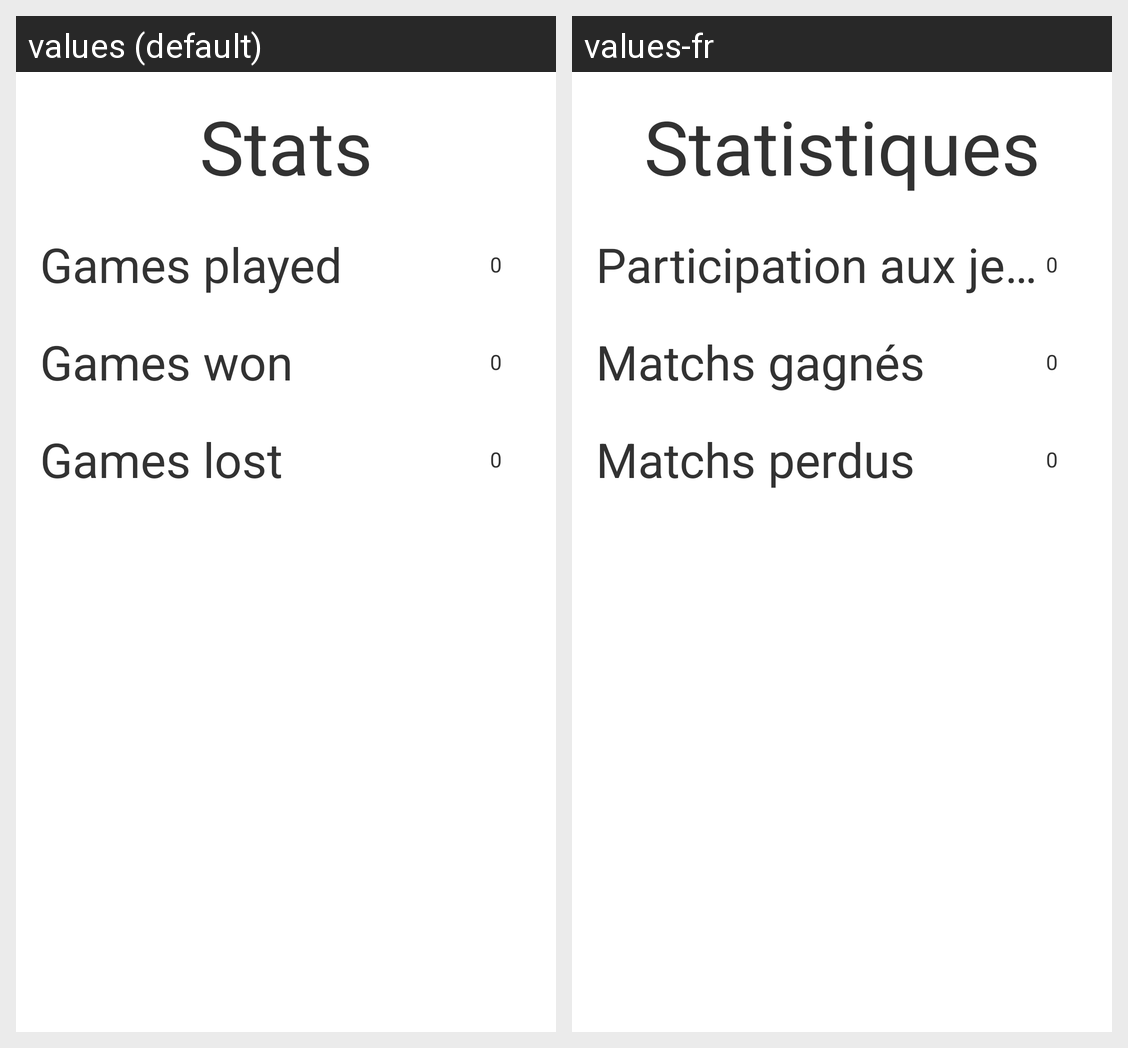

Locale-by-locale string values for the Android screen shown in this grid:
Android screen res/layout/stats_screen.xml rendered under 2 locales, left to right: values (default), values-fr. Device: Nexus 5 (rendered at 1080×1920; each locale shown at half size, 540×960, under a caption strip naming it); theme AppTheme.
Strings drawn on this screen, with the default value and each locale's value (text and hints the layout hard-codes, and strings that could not be matched under every locale, appear in the picture but are not listed):

stats_title
  values: Stats
  values-fr: Statistiques

stats_games_played
  values: Games played
  values-fr: Participation aux jeux

stats_games_default
  values: 0
  values-fr: 0

stats_games_won
  values: Games won
  values-fr: Matchs gagnés

stats_games_lost
  values: Games lost
  values-fr: Matchs perdus
